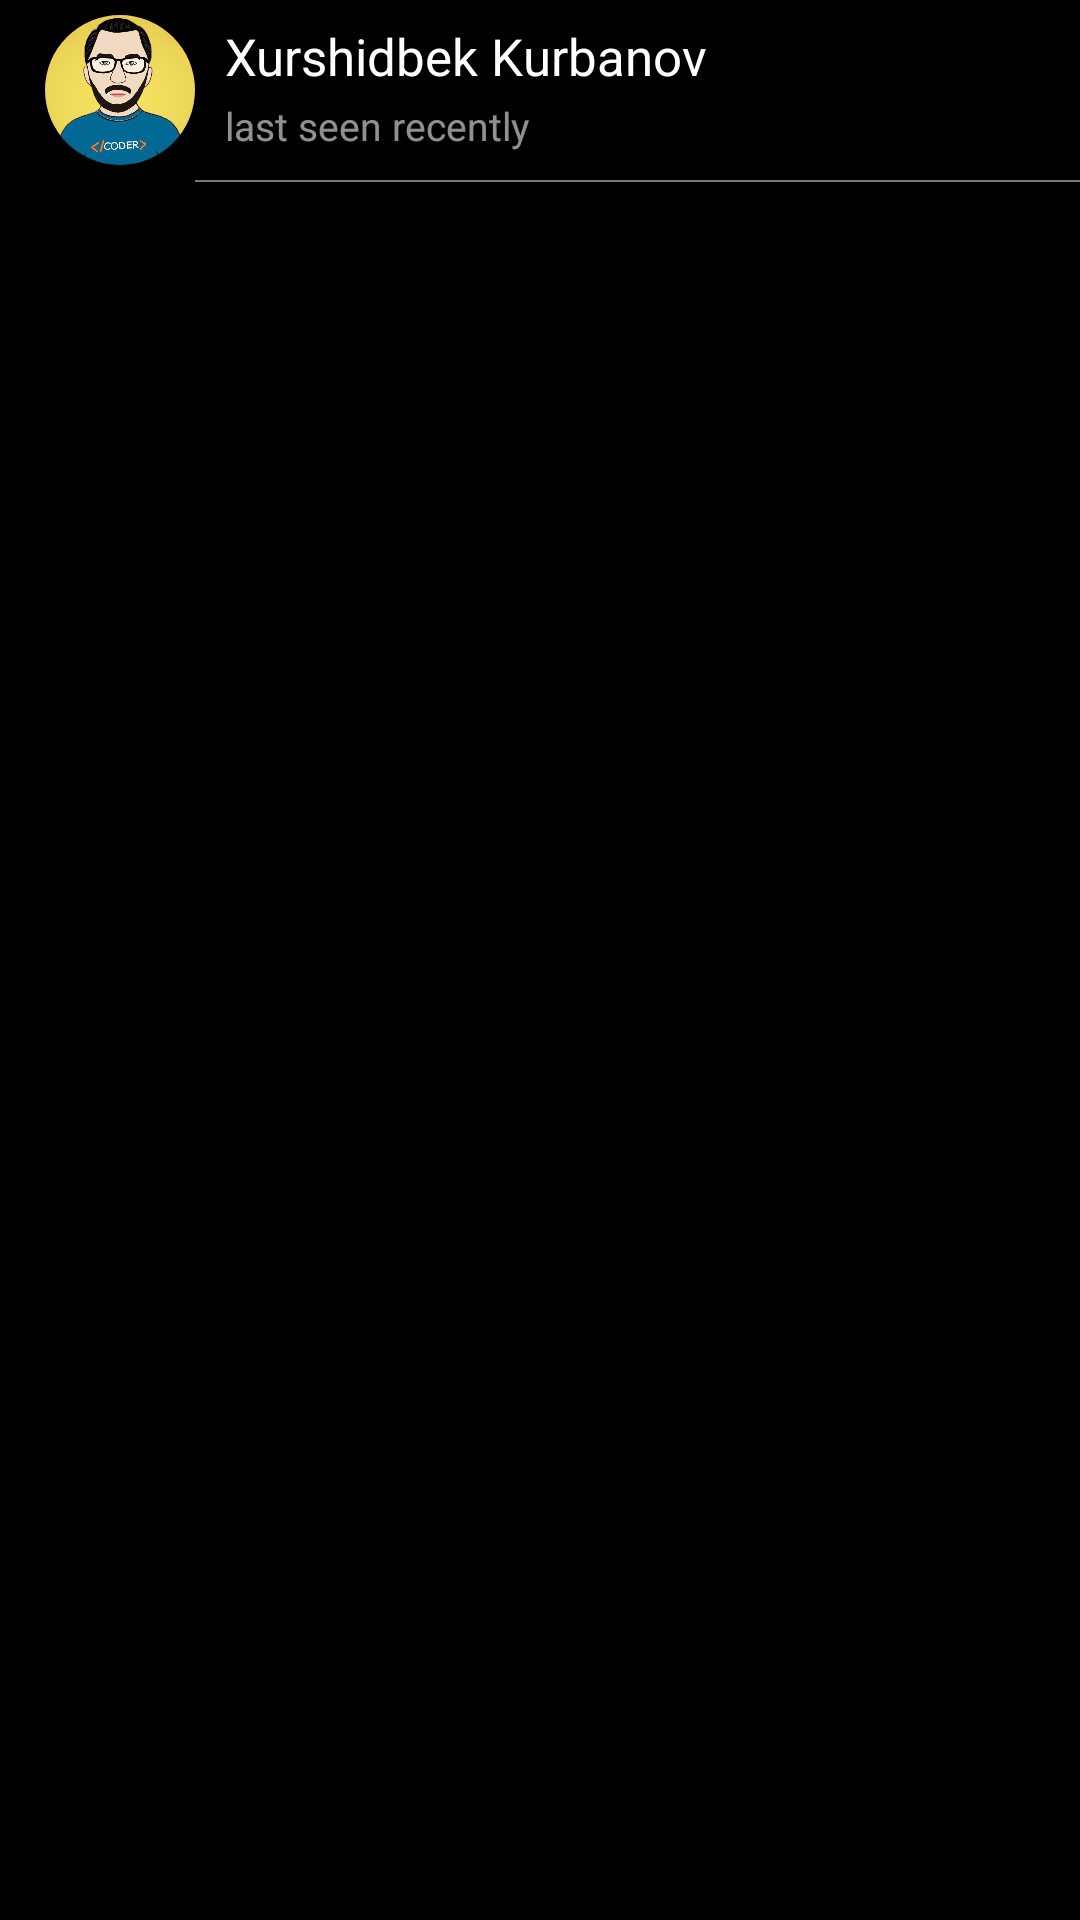

Produce the Android XML layout that renders to this screen, including the resource entries it uses.
<!-- AndroidManifest.xml: application theme Theme.AppCompat.Light.NoActionBar -->
<!-- res/layout/contact_list.xml -->
<?xml version="1.0" encoding="utf-8"?>
<LinearLayout xmlns:android="http://schemas.android.com/apk/res/android"
    xmlns:app="http://schemas.android.com/apk/res-auto"
    android:layout_width="match_parent"
    android:layout_height="wrap_content"
    android:background="@color/black"
    android:orientation="vertical">

    <LinearLayout
        android:layout_width="match_parent"
        android:layout_height="wrap_content">

        <com.google.android.material.imageview.ShapeableImageView
            android:id="@+id/iv_profile"
            android:layout_width="50dp"
            android:layout_height="50dp"
            android:layout_marginStart="15dp"
            android:layout_marginTop="5dp"
            android:layout_marginBottom="5dp"
            android:src="@drawable/img1"
            app:shapeAppearanceOverlay="@style/circle" />

        <LinearLayout
            android:layout_width="match_parent"
            android:layout_height="match_parent"
            android:layout_marginStart="10dp"
            android:orientation="vertical">

            <LinearLayout
                android:layout_width="match_parent"
                android:layout_height="0dp"
                android:layout_weight="1"
                android:gravity="bottom">

                <TextView
                    android:id="@+id/name"
                    android:layout_width="0dp"
                    android:layout_height="wrap_content"
                    android:layout_weight="1"
                    android:singleLine="true"
                    android:text="Xurshidbek Kurbanov"
                    android:textColor="#ffffff"
                    android:textSize="17sp" />
            </LinearLayout>

            <LinearLayout
                android:layout_width="match_parent"
                android:layout_height="0dp"
                android:layout_weight="1"
                android:gravity="top">

                <TextView
                    android:id="@+id/title"
                    android:layout_width="wrap_content"
                    android:layout_height="wrap_content"
                    android:layout_marginTop="3dp"
                    android:text="last seen recently"
                    android:textColor="#90ffffff"
                    android:textSize="13sp" />
            </LinearLayout>
        </LinearLayout>

    </LinearLayout>

    <LinearLayout
        android:layout_width="match_parent"
        android:layout_height="0.6dp"
        android:layout_marginLeft="65dp"
        android:background="#787878" />
</LinearLayout>
<!-- resources referenced by this layout -->
<resources>
  <!-- drawable img1: jpg bitmap (drawable, 64614 bytes) -->
  <style name="circle">
          <item name="cornerSize">50%</item>
      </style>
  <!-- not gathered from this repository: default colours our renderer supplied (Android Studio template values) -->
  <color name="black">#FF000000</color>
</resources>
